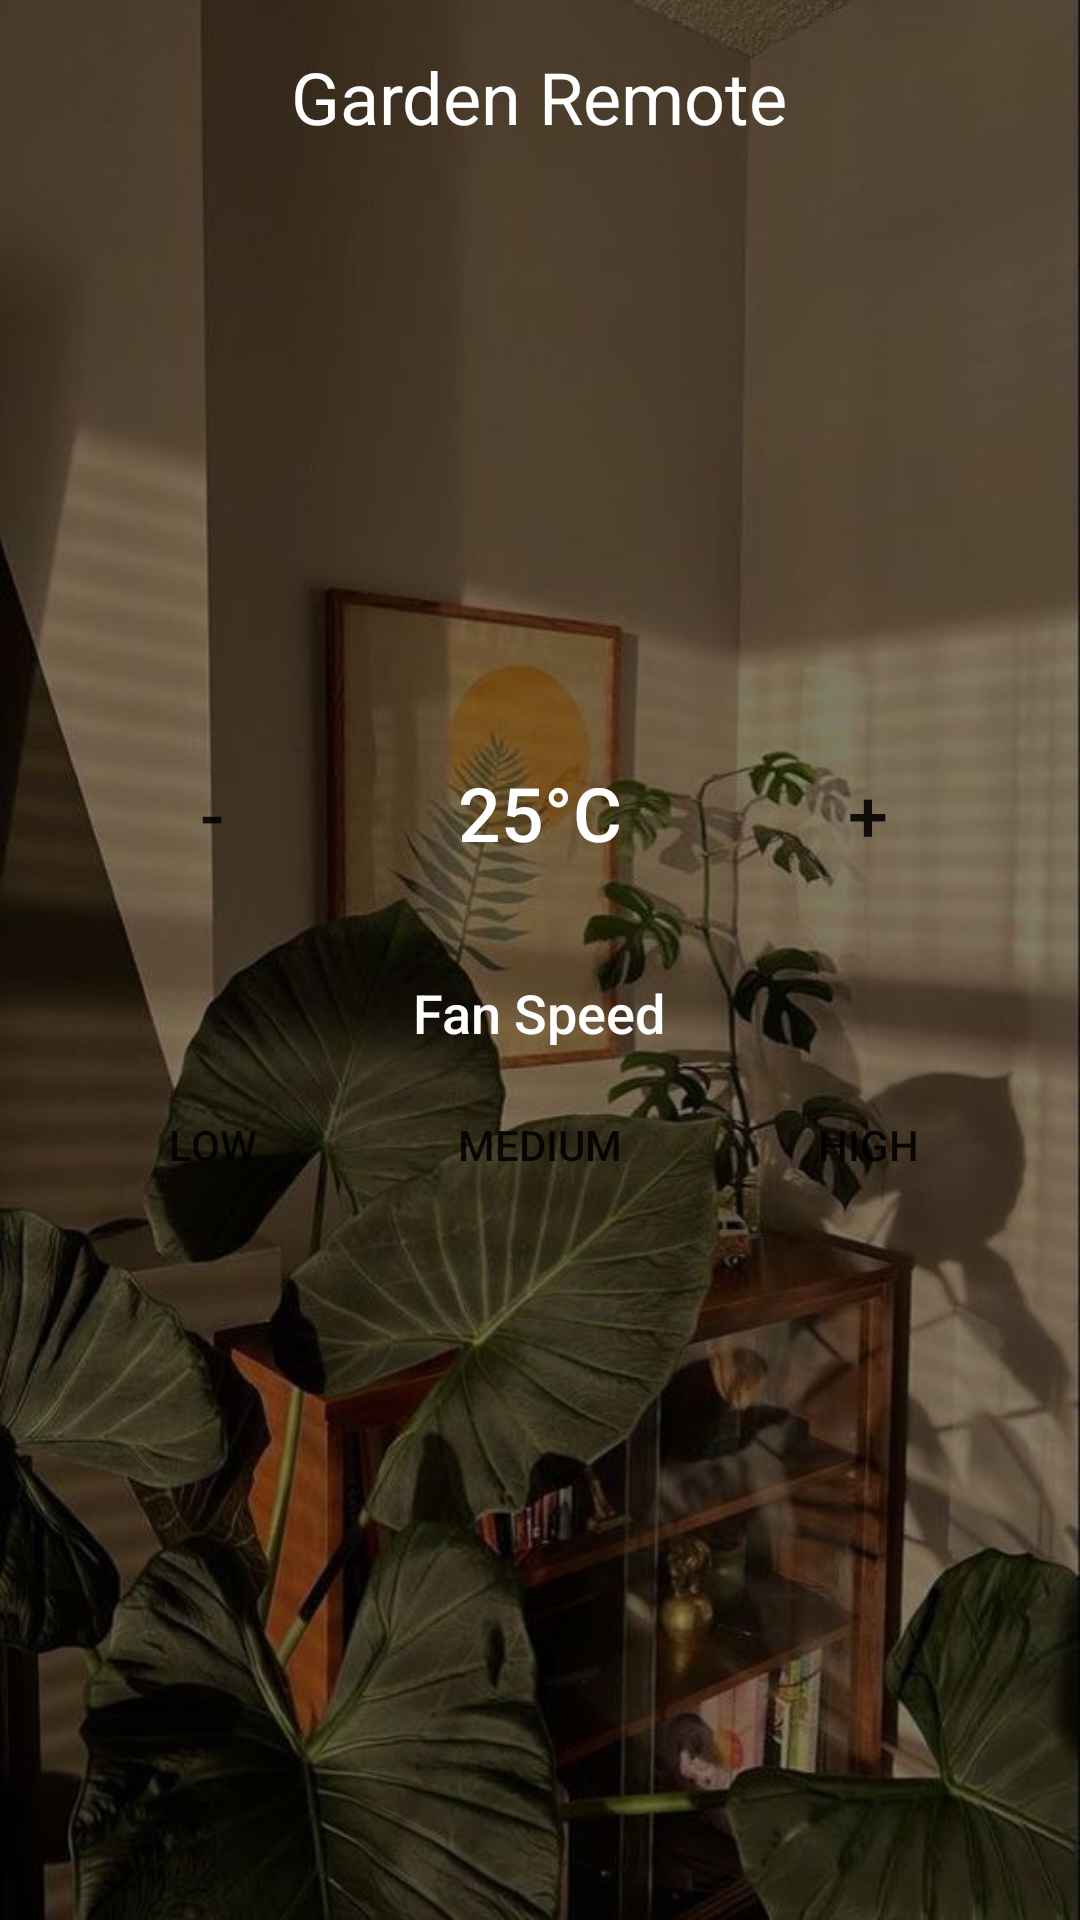

The Android layout XML behind this screen, and the referenced resources:
<!-- AndroidManifest.xml: application theme Theme.DHT11ESP8266FirebaseJava -->
<!-- res/layout/activity_remote_control2.xml -->
<?xml version="1.0" encoding="utf-8"?>
<LinearLayout xmlns:android="http://schemas.android.com/apk/res/android"
    xmlns:app="http://schemas.android.com/apk/res-auto"
    xmlns:tools="http://schemas.android.com/tools"
    android:layout_width="match_parent"
    android:layout_height="match_parent"
    android:background="@drawable/garden1"
    android:orientation="vertical"
    android:padding="16dp"
    tools:context=".RemoteControl2">

    <TextView
        android:layout_width="wrap_content"
        android:layout_height="wrap_content"
        android:layout_gravity="center"
        android:text="Garden Remote"
        android:textColor="#FFFFFF"
        android:textSize="24sp" />

    <ImageView
        android:id="@+id/imgPower"
        android:layout_width="wrap_content"
        android:layout_height="83dp"
        android:layout_marginTop="100dp"
        android:src="@drawable/power_off_image" />

    <LinearLayout
        android:layout_width="match_parent"
        android:layout_height="wrap_content"
        android:layout_marginTop="16dp"
        android:orientation="horizontal">

        <Button
            android:id="@+id/btnDecreaseTemp"
            android:layout_width="0dp"
            android:layout_height="wrap_content"
            android:layout_weight="1"
            android:background="@drawable/roundbutton_default"
            android:text="-"
            android:textSize="24sp" />

        <TextView
            android:id="@+id/tvTemperature"
            android:layout_width="0dp"
            android:layout_height="wrap_content"
            android:layout_weight="1"
            android:fontFamily="sans-serif-medium"
            android:gravity="center"
            android:text="25°C"
            android:textColor="#FFFFFF"
            android:textSize="25sp" />

        <Button
            android:id="@+id/btnIncreaseTemp"
            android:layout_width="0dp"
            android:layout_height="wrap_content"
            android:layout_weight="1"
            android:background="@drawable/roundbutton_default"
            android:text="+"
            android:textSize="24sp" />
    </LinearLayout>

    <TextView
        android:layout_width="wrap_content"
        android:layout_height="wrap_content"
        android:layout_gravity="center"
        android:layout_marginTop="30dp"
        android:fontFamily="sans-serif-medium"
        android:text="Fan Speed"
        android:textColor="#FFFFFF"
        android:textSize="18sp" />

    <LinearLayout
        android:layout_width="match_parent"
        android:layout_height="wrap_content"
        android:layout_marginTop="8dp"
        android:orientation="horizontal">

        <Button
            android:id="@+id/btnLowFan"
            android:layout_width="0dp"
            android:layout_height="wrap_content"
            android:layout_weight="1"
            android:background="@drawable/button_background"
            android:text="Low" />

        <Button
            android:id="@+id/btnMediumFan"
            android:layout_width="0dp"
            android:layout_height="wrap_content"
            android:layout_weight="1"
            android:background="@drawable/button_background"
            android:text="Medium" />

        <Button
            android:id="@+id/btnHighFan"
            android:layout_width="0dp"
            android:layout_height="wrap_content"
            android:layout_weight="1"
            android:background="@drawable/button_background"
            android:text="High" />
    </LinearLayout>

</LinearLayout>
<!-- resources referenced by this layout -->
<resources>
  <!-- drawable button_background (drawable) -->
  <?xml version="1.0" encoding="utf-8"?>
  <selector xmlns:android="http://schemas.android.com/apk/res/android">
      <item android:drawable="@drawable/roundbutton_default" />
  </selector>
  <!-- drawable garden1: jpeg bitmap (drawable, 58055 bytes) -->
  <style name="Theme.DHT11ESP8266FirebaseJava" parent="Theme.AppCompat.Light.NoActionBar">
          <item name="colorPrimary">@color/white</item>
          <item name="colorPrimaryVariant">@color/white</item>
          <item name="colorOnPrimary">@color/white</item>
          <item name="android:statusBarColor" tools:targetApi="l">?attr/colorPrimaryVariant</item>
          <item name="android:windowLightStatusBar">true</item>
      </style>
  <color name="white">#FFFFFFFF</color>
</resources>
